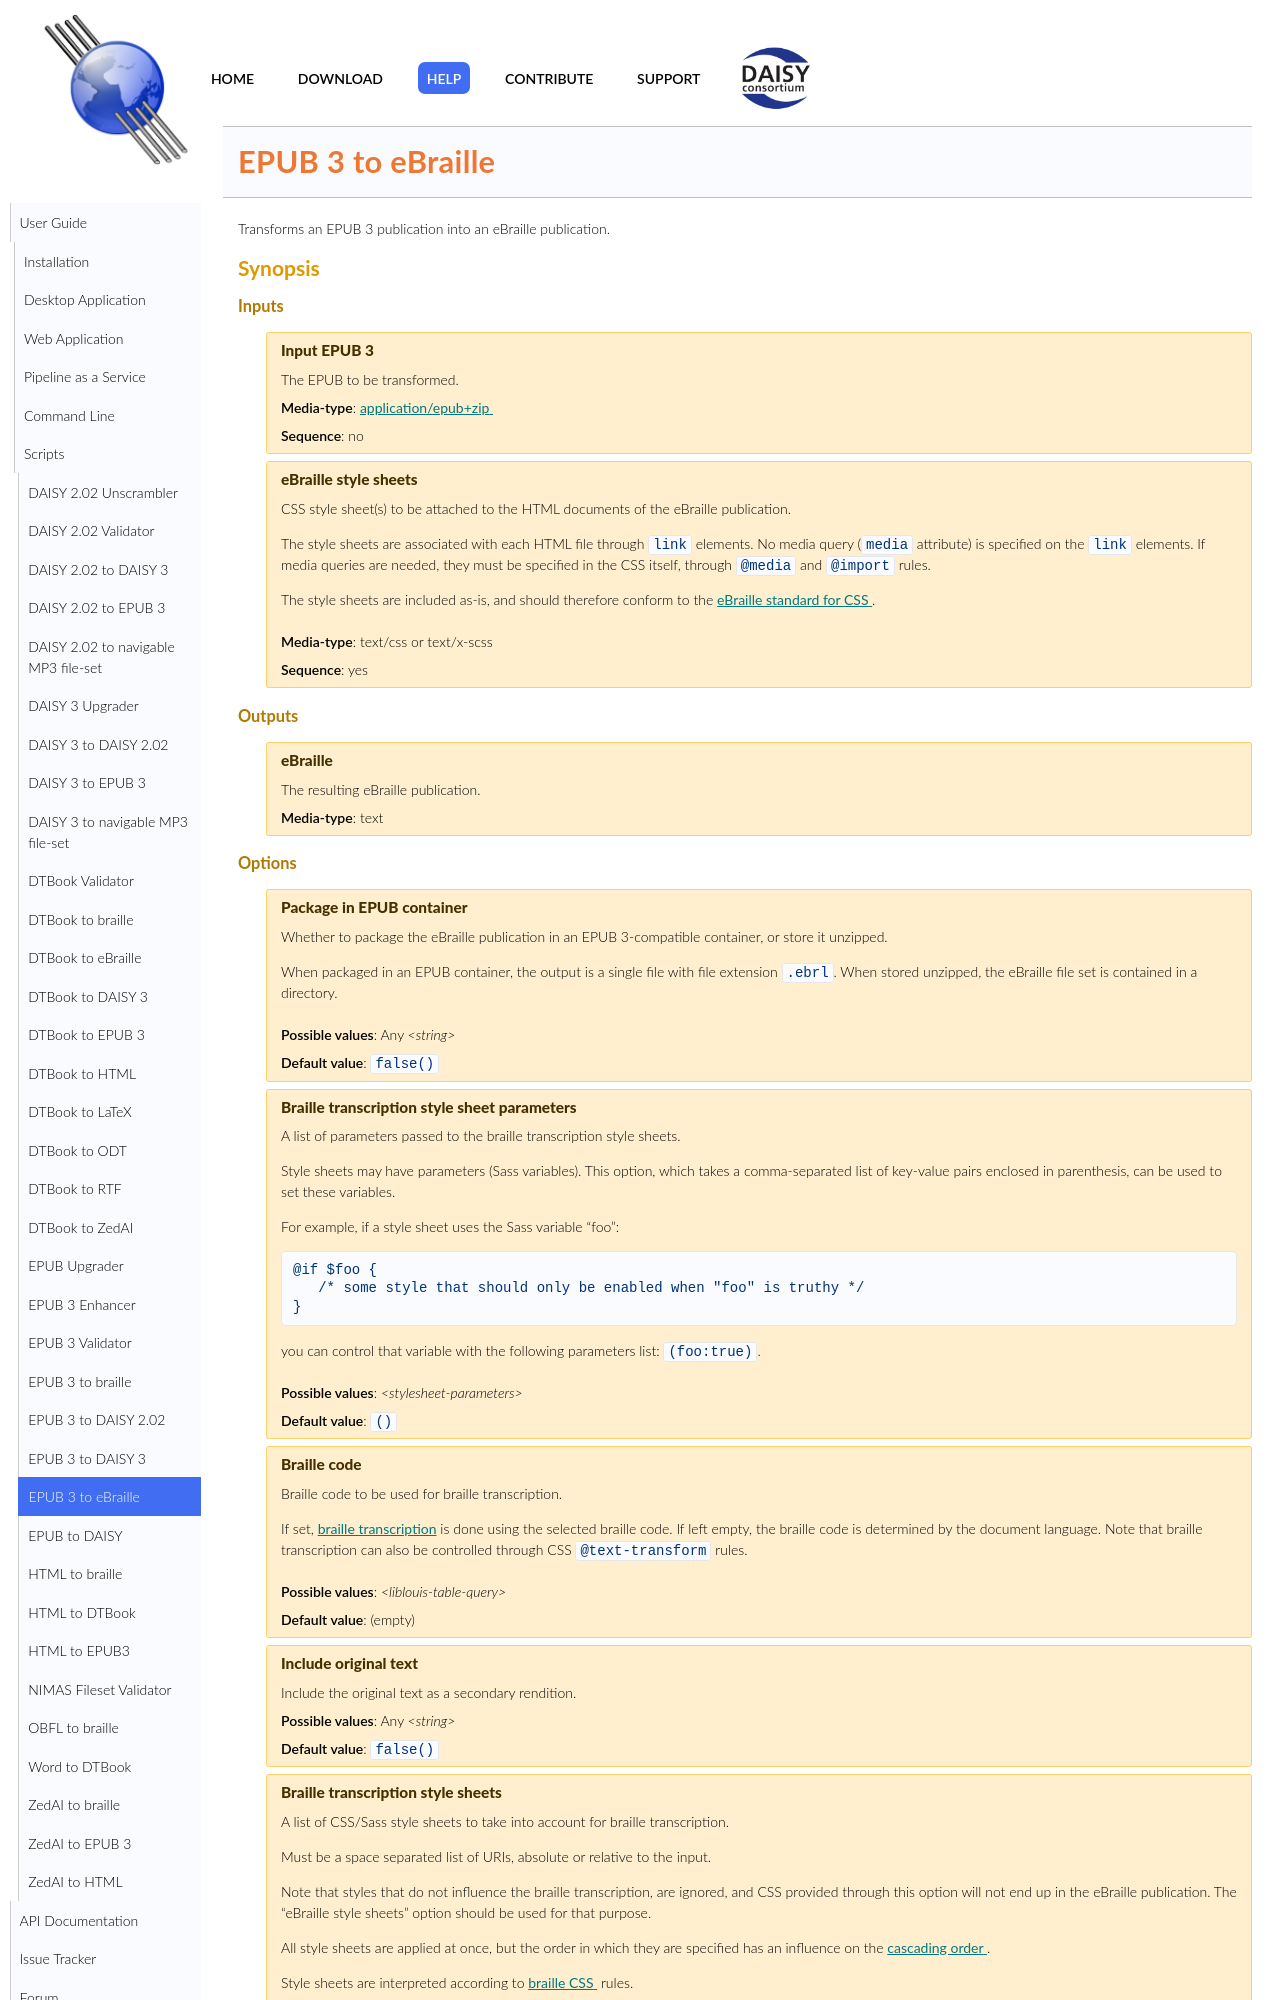

repository: daisy/pipeline · page: modules/epub-utils/doc/epub3-to-ebraille.html · generator: jekyll

<link rel="dp2:permalink" href="http://daisy.github.io/pipeline/Get-Help/User-Guide/Scripts/epub3-to-ebraille/"/>
<link rev="dp2:doc" href="../src/main/resources/xml/enhance/epub3-to-ebraille.script.xpl"/>
<link rel="rdf:type" href="http://www.daisy.org/ns/pipeline/userdoc"/>

# EPUB 3 to eBraille

Transforms an EPUB 3 publication into an eBraille publication.
